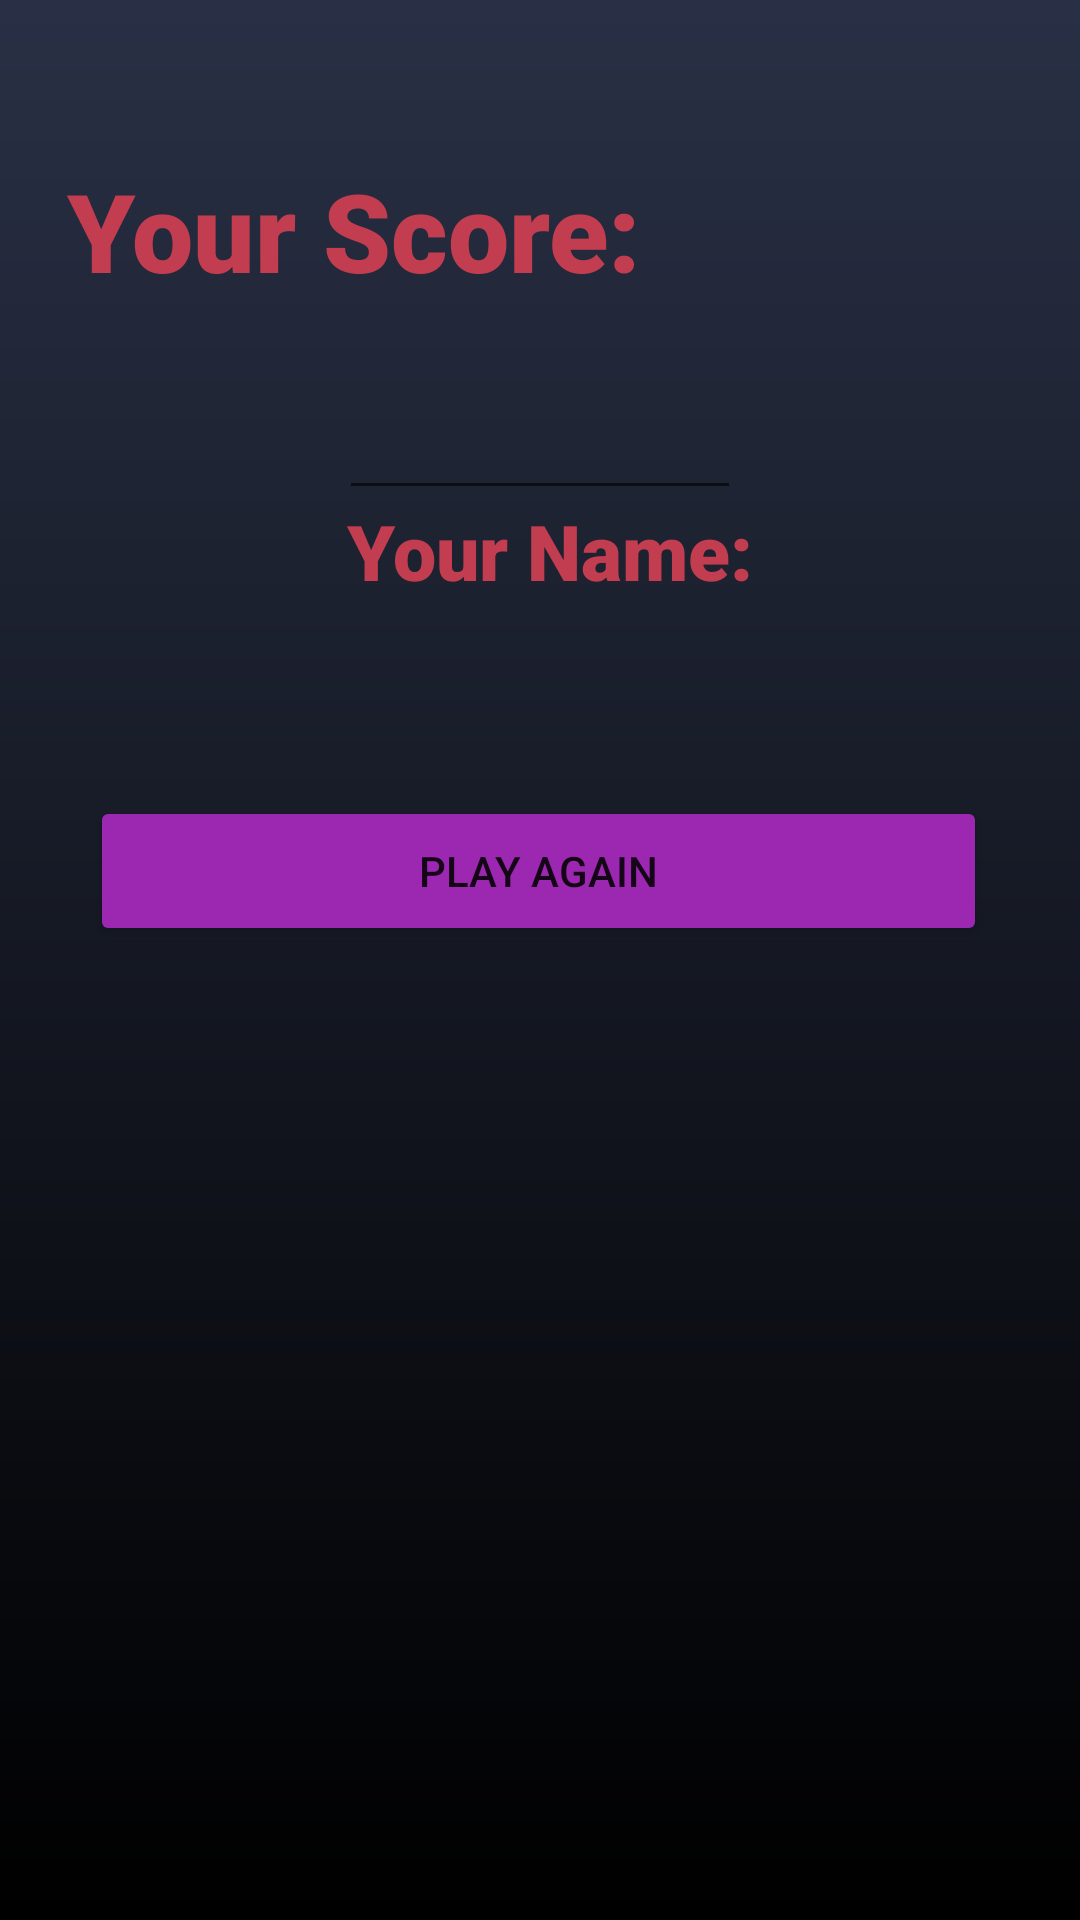

Here is an Android app screen rendered from its layout file. Give the layout XML and the strings, colors and styles it references.
<!-- AndroidManifest.xml: application theme Theme.Trivia2000 -->
<!-- res/layout/activity_game_end.xml -->
<?xml version="1.0" encoding="utf-8"?>
<androidx.constraintlayout.widget.ConstraintLayout xmlns:android="http://schemas.android.com/apk/res/android"
    xmlns:app="http://schemas.android.com/apk/res-auto"
    xmlns:tools="http://schemas.android.com/tools"
    android:layout_width="match_parent"
    android:layout_height="match_parent"
    android:background="@drawable/gradient_2"
    tools:context=".GameEndActivity"
    >

    <Button
        android:id="@+id/play_again"
        android:layout_width="299dp"
        android:layout_height="50dp"
        android:backgroundTint="#9C27B0"
        android:text="@string/play_again"
        app:layout_constraintBottom_toBottomOf="parent"
        app:layout_constraintEnd_toEndOf="parent"
        app:layout_constraintHorizontal_bias="0.493"
        app:layout_constraintStart_toStartOf="parent"
        app:layout_constraintTop_toBottomOf="@+id/score"
        app:layout_constraintVertical_bias="0.329" />

    <TextView
        android:id="@+id/score"
        android:layout_width="77dp"
        android:layout_height="60dp"
        android:gravity="center"
        android:textColor="@color/red"
        app:autoSizeTextType="uniform"
        app:layout_constraintBottom_toBottomOf="parent"
        app:layout_constraintEnd_toEndOf="parent"
        app:layout_constraintHorizontal_bias="0.703"
        app:layout_constraintStart_toStartOf="parent"
        app:layout_constraintTop_toTopOf="parent"
        app:layout_constraintVertical_bias="0.08" />

    <TextView
        android:id="@+id/GameOver"
        android:layout_width="0dp"
        android:layout_height="0dp"
        android:gravity="center"
        android:textAllCaps="true"
        android:textAppearance="@style/TextAppearance.AppCompat.Display1"
        android:textColor="#050505"
        android:textStyle="bold"
        app:autoSizeTextType="uniform"
        app:layout_constraintEnd_toEndOf="parent"
        app:layout_constraintStart_toStartOf="parent"
        app:layout_constraintTop_toTopOf="parent" />

    <EditText
        android:id="@+id/name_box"
        android:layout_width="134dp"
        android:layout_height="38dp"
        android:textColor="@color/red"
        app:layout_constraintBottom_toTopOf="@+id/play_again"
        app:layout_constraintEnd_toEndOf="parent"
        app:layout_constraintStart_toStartOf="parent"
        app:layout_constraintTop_toBottomOf="@+id/score"
        app:layout_constraintVertical_bias="0.211"
        android:autofillHints=""
        android:inputType="textPersonName"
        tools:ignore="LabelFor" />

    <FrameLayout
        android:id="@+id/fragment"
        android:layout_width="match_parent"
        android:layout_height="214dp"
        app:layout_constraintBottom_toBottomOf="parent"
        app:layout_constraintEnd_toEndOf="parent"
        app:layout_constraintHorizontal_bias="0.0"
        app:layout_constraintStart_toStartOf="parent"
        app:layout_constraintTop_toTopOf="parent"
        app:layout_constraintVertical_bias="0.789" />

    <TextView
        android:id="@+id/textView6"
        android:layout_width="193dp"
        android:layout_height="61dp"
        android:fontFamily="sans-serif-black"
        android:text="@string/score_description"
        android:textSize="37sp"
        android:textColor="@color/red"
        app:autoSizeTextType="uniform"
        android:gravity="center"
        app:layout_constraintBottom_toBottomOf="parent"
        app:layout_constraintEnd_toEndOf="parent"
        app:layout_constraintHorizontal_bias="0.128"
        app:layout_constraintStart_toStartOf="parent"
        app:layout_constraintTop_toTopOf="parent"
        app:layout_constraintVertical_bias="0.08" />

    <TextView
        android:id="@+id/textView7"
        android:layout_width="137dp"
        android:layout_height="37dp"
        android:fontFamily="sans-serif-black"
        android:text="@string/player_name"
        android:textSize="24sp"
        app:autoSizeTextType="uniform"
        android:textColor="@color/red"
        app:layout_constraintBottom_toTopOf="@+id/play_again"
        app:layout_constraintEnd_toEndOf="parent"
        app:layout_constraintHorizontal_bias="0.518"
        app:layout_constraintStart_toStartOf="parent"
        app:layout_constraintTop_toTopOf="parent"
        app:layout_constraintVertical_bias="0.728" />


</androidx.constraintlayout.widget.ConstraintLayout>
<!-- resources referenced by this layout -->
<resources>
  <color name="red">#C23D4F</color>
  <!-- drawable gradient_2 (drawable) -->
  <?xml version="1.0" encoding="utf-8"?>
  <shape android:shape="rectangle"
      xmlns:android="http://schemas.android.com/apk/res/android">
      <gradient
          android:startColor="#293045"
          android:endColor="#FF000000"
          android:angle="270"
          />
  </shape>
  <string name="play_again">Play Again</string>
  <string name="player_name">Your Name:</string>
  <string name="score_description">Your Score:</string>
  <style name="Theme.Trivia2000" parent="Theme.MaterialComponents.DayNight.DarkActionBar">
          
          <item name="colorPrimary">@color/red</item>
          <item name="colorPrimaryVariant">@color/dark_blue</item>
          <item name="colorOnPrimary">@color/white</item>
          
          <item name="colorSecondary">@color/teal_200</item>
          <item name="colorSecondaryVariant">@color/teal_700</item>
          <item name="colorOnSecondary">@color/black</item>
          
          <item name="android:statusBarColor" tools:targetApi="l">?attr/colorPrimaryVariant</item>
          
      </style>
  <color name="dark_blue">#09162A</color>
  <color name="white">#FFFFFFFF</color>
  <color name="teal_200">#FF03DAC5</color>
  <color name="teal_700">#FF018786</color>
  <color name="black">#FF000000</color>
</resources>
